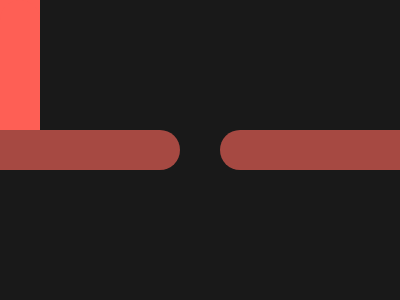

Here is a drawing made with CSS. Write the source that renders it.

<!-- file: index.html -->
<!DOCTYPE html>
<html lang="en">
    <head>
        <title>CSS Battle</title>
        <meta charset="UTF-8"/>
        <link href="stylesheet.css" rel="stylesheet">
    </head>
    <body>
        <div class="barre_h"></div>
        <div class="barre_v"></div>
    </body>
</html>

/* file: stylesheet.css */
body{
  background: #191919;
  padding: 0px;
  margin: 0px;
}

.barre_h {
  width: 40px;
  height: 130px;
  background: #FE5F55;
  position: absolute;
left: 180;
  border-radius: 0 0 20px 20px;
}

.barre_h::after {
  content: '';
  width: 40px;
  height: 130px;
  background: #FE5F55;
  position: absolute;
top: 170;
  transform: rotate(180deg);
  border-radius: 0 0 20px 20px;
}

.barre_v {
  width: 180px;
  height: 40px;
  background: #A64942;
  position: absolute;
  top: 130px;
  border-radius: 0 20px 20px 0;
}

.barre_v::after {
  content: '';
  width: 180px;
  height: 40px;
  background: #A64942;
  position: absolute;
  left: 220px;
  border-radius: 0 20px 20px 0;
  transform: rotate(180deg);
}